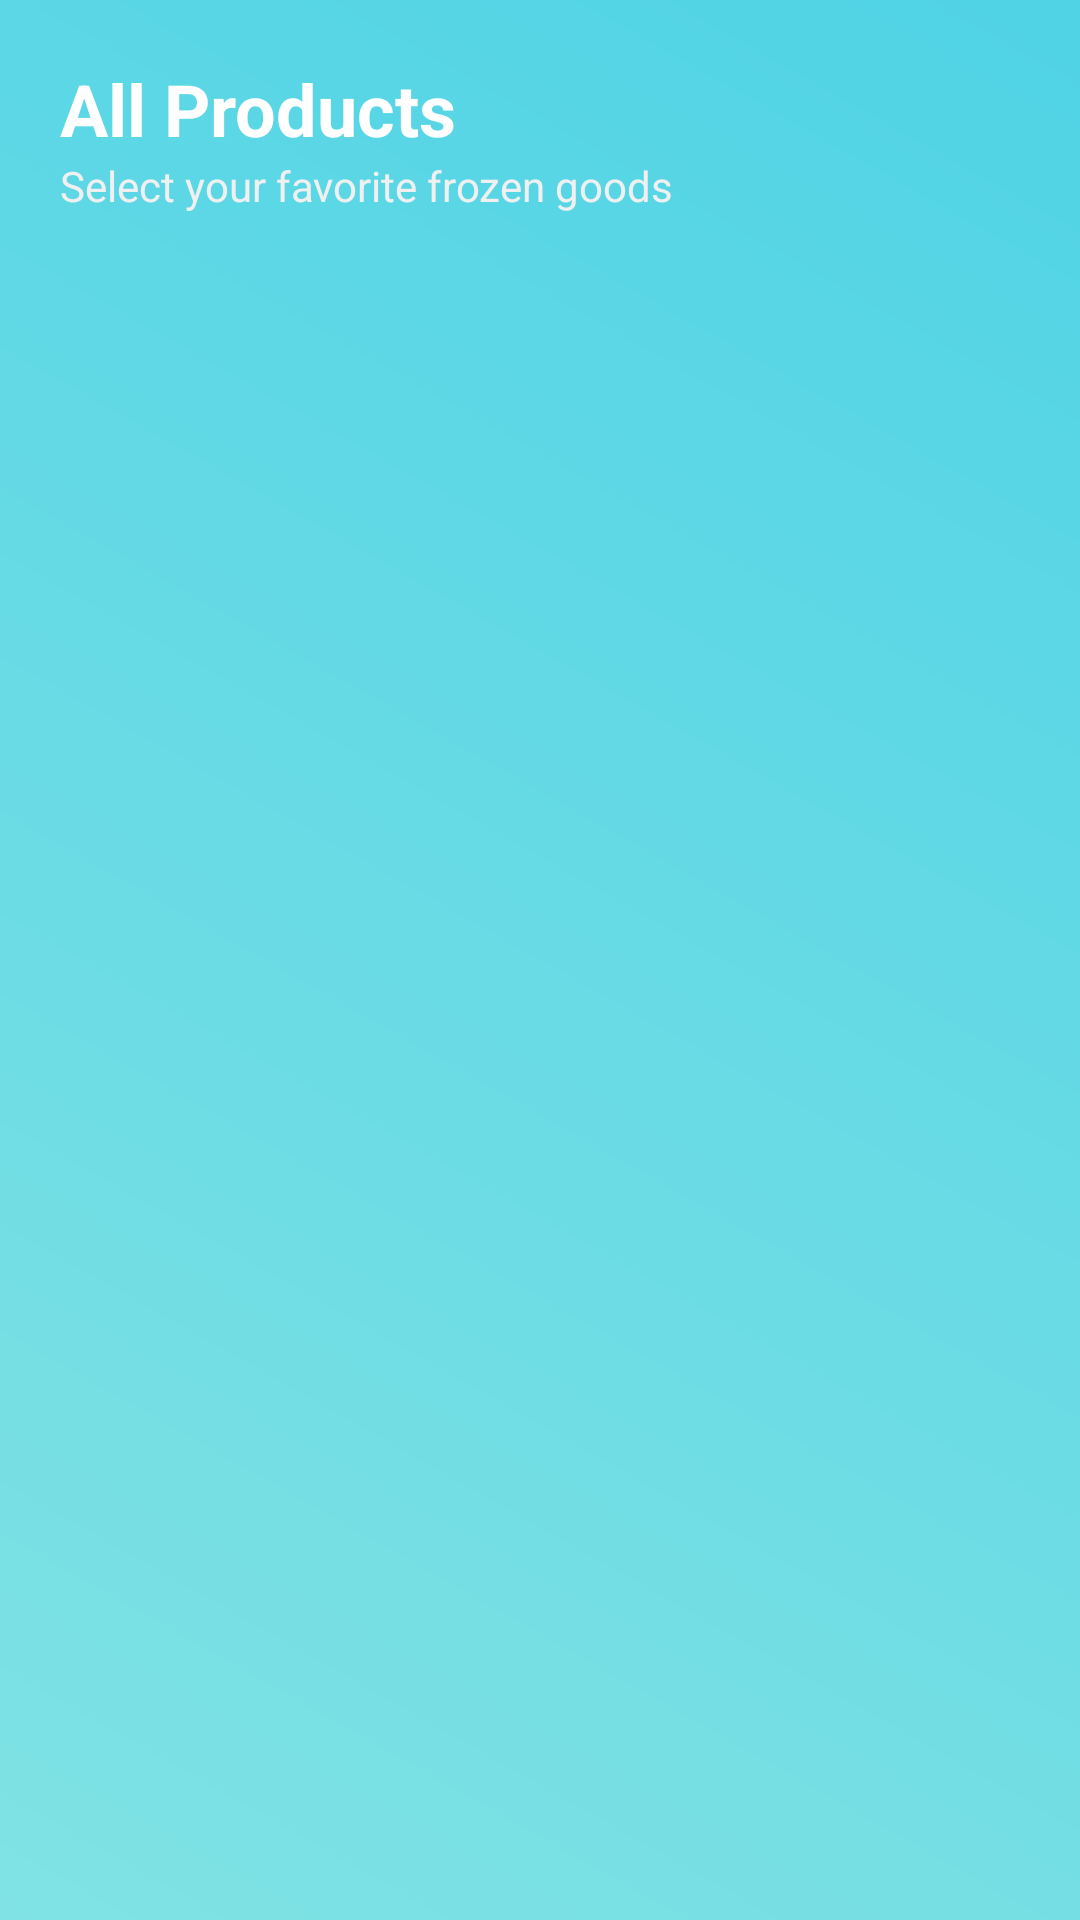

Reconstruct the res/layout file that produces this screen, plus the resources it refers to.
<!-- AndroidManifest.xml: application theme Theme.MGEFrozenFoods -->
<!-- res/layout/activity_products.xml -->
<?xml version="1.0" encoding="utf-8"?>

<RelativeLayout xmlns:android="http://schemas.android.com/apk/res/android"
    xmlns:app="http://schemas.android.com/apk/res-auto"
    android:layout_width="match_parent"
    android:layout_height="match_parent"
    android:background="@drawable/bg_gradient">

    <LinearLayout
        android:id="@+id/prodHeader"
        android:layout_width="match_parent"
        android:layout_height="wrap_content"
        android:padding="20dp"
        android:orientation="vertical">

        <TextView
            android:id="@+id/tvCategoryTitle"
            android:layout_width="wrap_content"
            android:layout_height="wrap_content"
            android:text="All Products"
            android:textColor="#FFFFFF"
            android:textSize="24sp"
            android:textStyle="bold"/>

        <TextView
            android:layout_width="wrap_content"
            android:layout_height="wrap_content"
            android:text="Select your favorite frozen goods"
            android:textColor="#F0F0F0"
            android:textSize="14sp"/>
    </LinearLayout>

    <androidx.recyclerview.widget.RecyclerView
        android:id="@+id/rvProductsGrid"
        android:layout_width="match_parent"
        android:layout_height="match_parent"
        android:layout_below="@id/prodHeader"
        android:padding="8dp"
        android:clipToPadding="false"/>

</RelativeLayout>
<!-- resources referenced by this layout -->
<resources>
  <!-- drawable bg_gradient (drawable) -->
  <?xml version="1.0" encoding="utf-8"?>
  
  <shape xmlns:android="http://schemas.android.com/apk/res/android">
      <gradient
          android:startColor="#80E2E4"
          android:endColor="#4FD3E5"
          android:angle="45"/>
  </shape>
  <style name="Theme.MGEFrozenFoods" parent="Base.Theme.MGEFrozenFoods" />
  <style name="Base.Theme.MGEFrozenFoods" parent="Theme.Material3.DayNight.NoActionBar">
          
          
      </style>
</resources>
